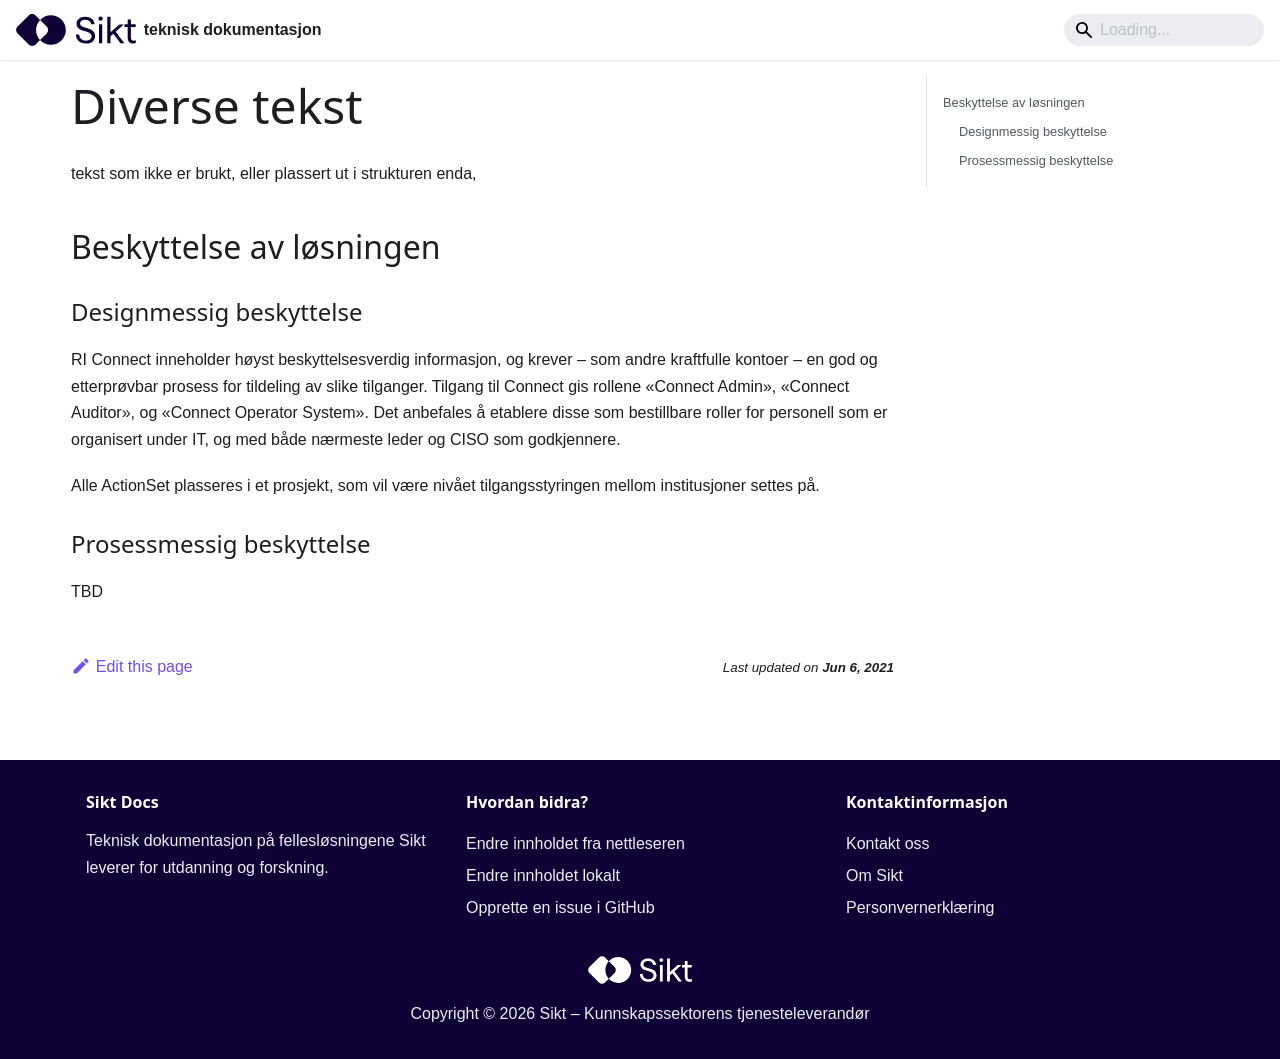

repository: sikt-no/docs · page: docs/iam/diverse/index.html · generator: docusaurus

---
title: Diverse tekst
---

tekst som ikke er brukt, eller plassert ut i strukturen enda,

## Beskyttelse av løsningen

### Designmessig beskyttelse
RI Connect inneholder høyst beskyttelsesverdig informasjon, og krever – som andre kraftfulle kontoer – en god og etterprøvbar prosess for tildeling av slike tilganger. Tilgang til Connect gis rollene «Connect Admin», «Connect Auditor», og «Connect Operator System». Det anbefales å etablere disse som bestillbare roller for personell som er organisert under IT, og med både nærmeste leder og CISO som godkjennere.

Alle ActionSet plasseres i et prosjekt, som vil være nivået tilgangsstyringen mellom institusjoner settes på.

### Prosessmessig beskyttelse

TBD
